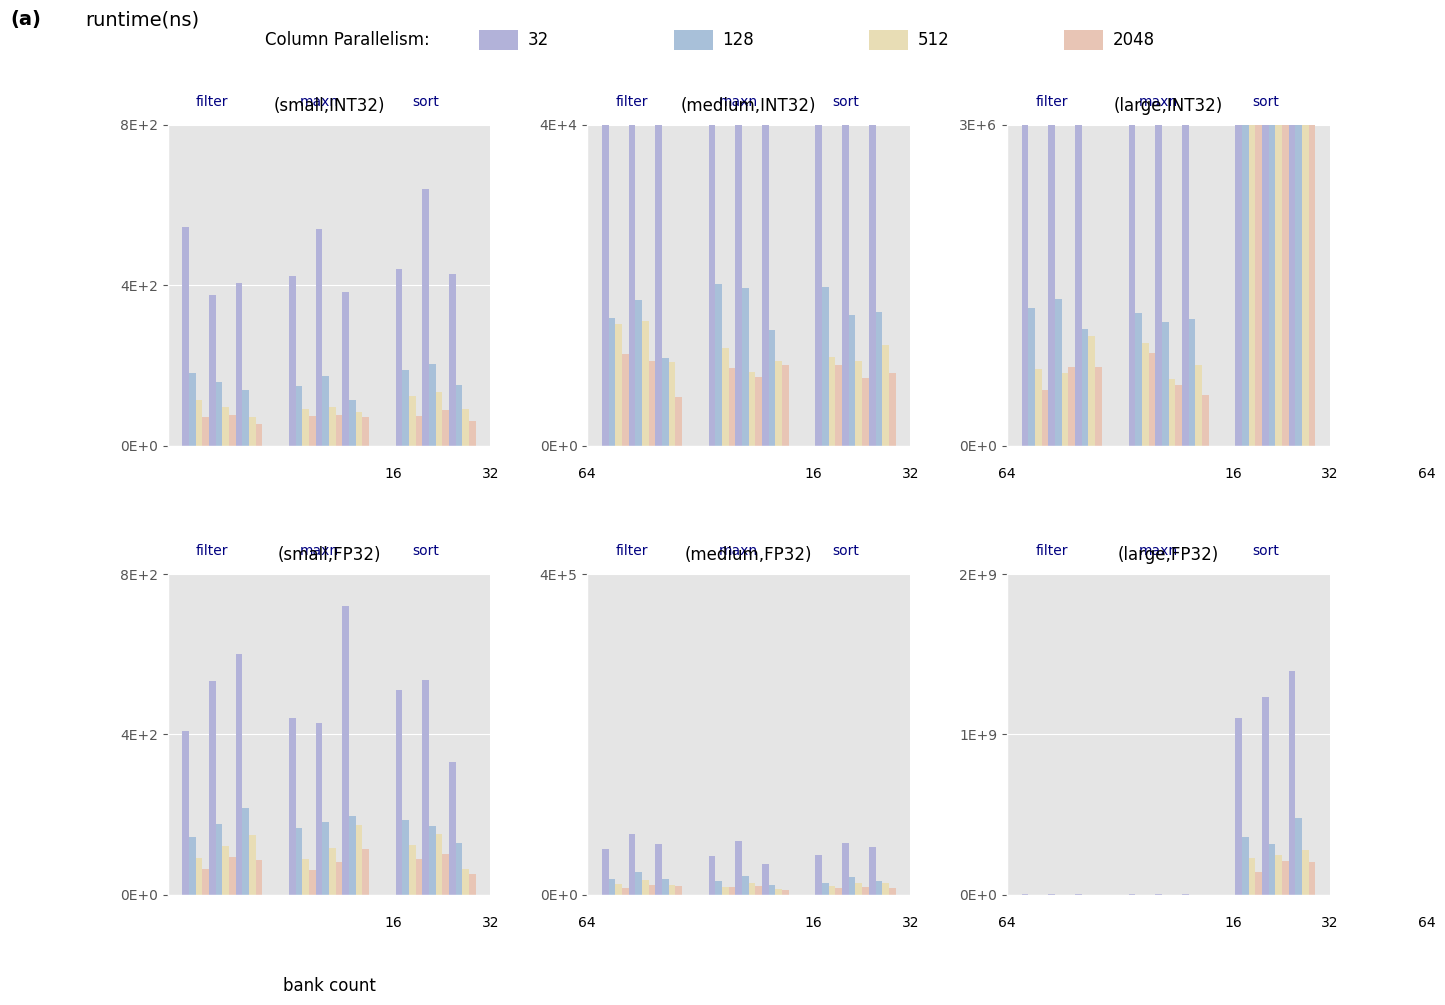

Recreate this plot in Python.
import numpy as np
import matplotlib.pyplot as plt
from matplotlib.gridspec import GridSpec
import matplotlib.ticker as ticker

# Set the style to be clean and professional
plt.style.use('ggplot')
plt.rcParams['font.family'] = 'sans-serif'
plt.rcParams['font.sans-serif'] = ['Arial', 'Helvetica', 'sans-serif']

# Sample data - replace with your actual data
# Helper function to generate sample data (replace with your real data)
def generate_sample_data():
    # Create structure to hold all the data
    data = {}
    operations = ['filter', 'maxn', 'sort']
    sizes = ['small', 'medium', 'large']
    types = ['INT32', 'FP32']
    bank_counts = [16, 32, 64]
    parallelism = [32, 128, 512, 2048]
    
    # Generate random sample data with appropriate scales
    np.random.seed(42)  # for reproducibility
    
    for op in operations:
        data[op] = {}
        for size in sizes:
            data[op][size] = {}
            for dtype in types:
                data[op][size][dtype] = {}
                for bank in bank_counts:
                    # Scale factors to make data look realistic
                    scale = 1
                    if op == 'filter':
                        scale = np.random.uniform(4e2, 8e2) if size == 'small' else \
                                np.random.uniform(4e4, 8e4) if size == 'medium' else \
                                np.random.uniform(3e6, 5e6)
                    elif op == 'maxn':
                        scale = np.random.uniform(4e2, 8e2) if size == 'small' else \
                                np.random.uniform(4e4, 8e4) if size == 'medium' else \
                                np.random.uniform(3e6, 5e6)
                    elif op == 'sort':
                        scale = np.random.uniform(4e2, 8e2) if size == 'small' else \
                                np.random.uniform(4e4, 8e4) if size == 'medium' else \
                                np.random.uniform(1e7, 2e9) if size == 'large' else 0
                    
                    # Create values for each parallelism setting
                    values = []
                    for p in parallelism:
                        if p == 32:
                            values.append(scale * np.random.uniform(0.8, 1.0))
                        else:
                            # Lower parallelism values often show better performance
                            factor = 0.3 if p == 128 else 0.2 if p == 512 else 0.15
                            values.append(scale * factor * np.random.uniform(0.8, 1.2))
                    
                    data[op][size][dtype][bank] = values
    
    return data

# Generate or import your data
data = generate_sample_data()

# Create figure and grid layout
fig = plt.figure(figsize=(15, 10))
gs = GridSpec(2, 3, figure=fig, hspace=0.4, wspace=0.3)

# Define the operations, sizes, and types
operations = ['filter', 'maxn', 'sort']
sizes = ['small', 'medium', 'large']
types = ['INT32', 'FP32']
bank_counts = [16, 32, 64]
parallelism = [32, 128, 512, 2048]
colors = ['#B2B2D9', '#A8C0D9', '#E8DDB5', '#E8C5B5']  # Colors matching the image

# Add title with a label (a)
fig.text(0.02, 0.98, '(a)', fontsize=14, fontweight='bold')
fig.text(0.07, 0.98, 'runtime(ns)', fontsize=14)

# Add legend at the top
legend_ax = fig.add_axes([0.3, 0.94, 0.65, 0.05])
legend_ax.axis('off')
legend_ax.text(0, 0.5, 'Column Parallelism:', va='center', ha='right', fontsize=12)

for i, (p, c) in enumerate(zip(parallelism, colors)):
    legend_ax.add_patch(plt.Rectangle((0.05 + i*0.2, 0.3), 0.04, 0.4, facecolor=c))
    legend_ax.text(0.1 + i*0.2, 0.5, str(p), va='center', fontsize=12)

# Y-scale ranges for each subplot
y_scales = {
    ('INT32', 'small'): (0, 8e2, ['0E+0', '4E+2', '8E+2']),
    ('INT32', 'medium'): (0, 4e4, ['0E+0', '4E+4']),
    ('INT32', 'large'): (0, 3e6, ['0E+0', '3E+6']),
    ('FP32', 'small'): (0, 8e2, ['0E+0', '4E+2', '8E+2']),
    ('FP32', 'medium'): (0, 4e5, ['0E+0', '4E+5']),
    ('FP32', 'large'): (0, 2e9, ['0E+0', '1E+9', '2E+9'])
}

# Plot the data
for row, dtype in enumerate(types):
    for col, size in enumerate(sizes):
        # Create subplot for each size and type
        ax = fig.add_subplot(gs[row, col])
        
        # Set positions for the operations
        op_positions = [0, 1, 2]  # Positions for filter, maxn, sort
        width = 0.25  # Width of each group of bars for a bank count
        bar_width = width / len(parallelism)  # Width of individual bars
        
        # Get y-scale for this subplot
        y_min, y_max, y_labels = y_scales[(dtype, size)]
        ax.set_ylim(y_min, y_max)
        
        # Plot each operation group
        for op_idx, op in enumerate(operations):
            # Add operation labels at the top of each group
            ax.text(op_positions[op_idx], y_max * 1.05, op, 
                   ha='center', va='bottom', fontsize=10, color='navy')
            
            # Plot bars for each bank count within this operation
            for bank_idx, bank in enumerate(bank_counts):
                # Calculate position of this bank's group
                x_pos = op_positions[op_idx] - width + bank_idx * width
                
                # Get values for this specific configuration
                values = data[op][size][dtype][bank]
                
                # Plot each bar with appropriate color
                for p_idx, (val, color) in enumerate(zip(values, colors)):
                    ax.bar(x_pos + p_idx * bar_width, val, bar_width, 
                          color=color, edgecolor='none')
        
        # Set custom y-axis ticks and labels
        if len(y_labels) > 0:
            ax.set_yticks(np.linspace(y_min, y_max, len(y_labels)))
            ax.set_yticklabels(y_labels)
        
        # Add bank count labels at the bottom x-axis
        for bank_idx, bank in enumerate(bank_counts):
            ax.text(1 + bank_idx * 0.3 - 0.3, -0.1, str(bank), 
                   transform=ax.transAxes, ha='center', fontsize=10)
        
        # Add subplot title
        ax.set_title(f'({size},{dtype})', fontsize=12, pad=10)
        
        # Remove x-axis ticks
        ax.set_xticks([])
        
        # Remove right and top spines
        ax.spines['right'].set_visible(False)
        ax.spines['top'].set_visible(False)
        
        # Add bank count label at the bottom of the first subplot in second row
        if row == 1 and col == 0:
            ax.text(0.5, -0.3, 'bank count', transform=ax.transAxes,
                   ha='center', fontsize=12)

plt.tight_layout(rect=[0, 0, 1, 0.93])  # Adjust layout to make room for the top legend
plt.savefig('performance_comparison.png', dpi=300, bbox_inches='tight')
plt.show()